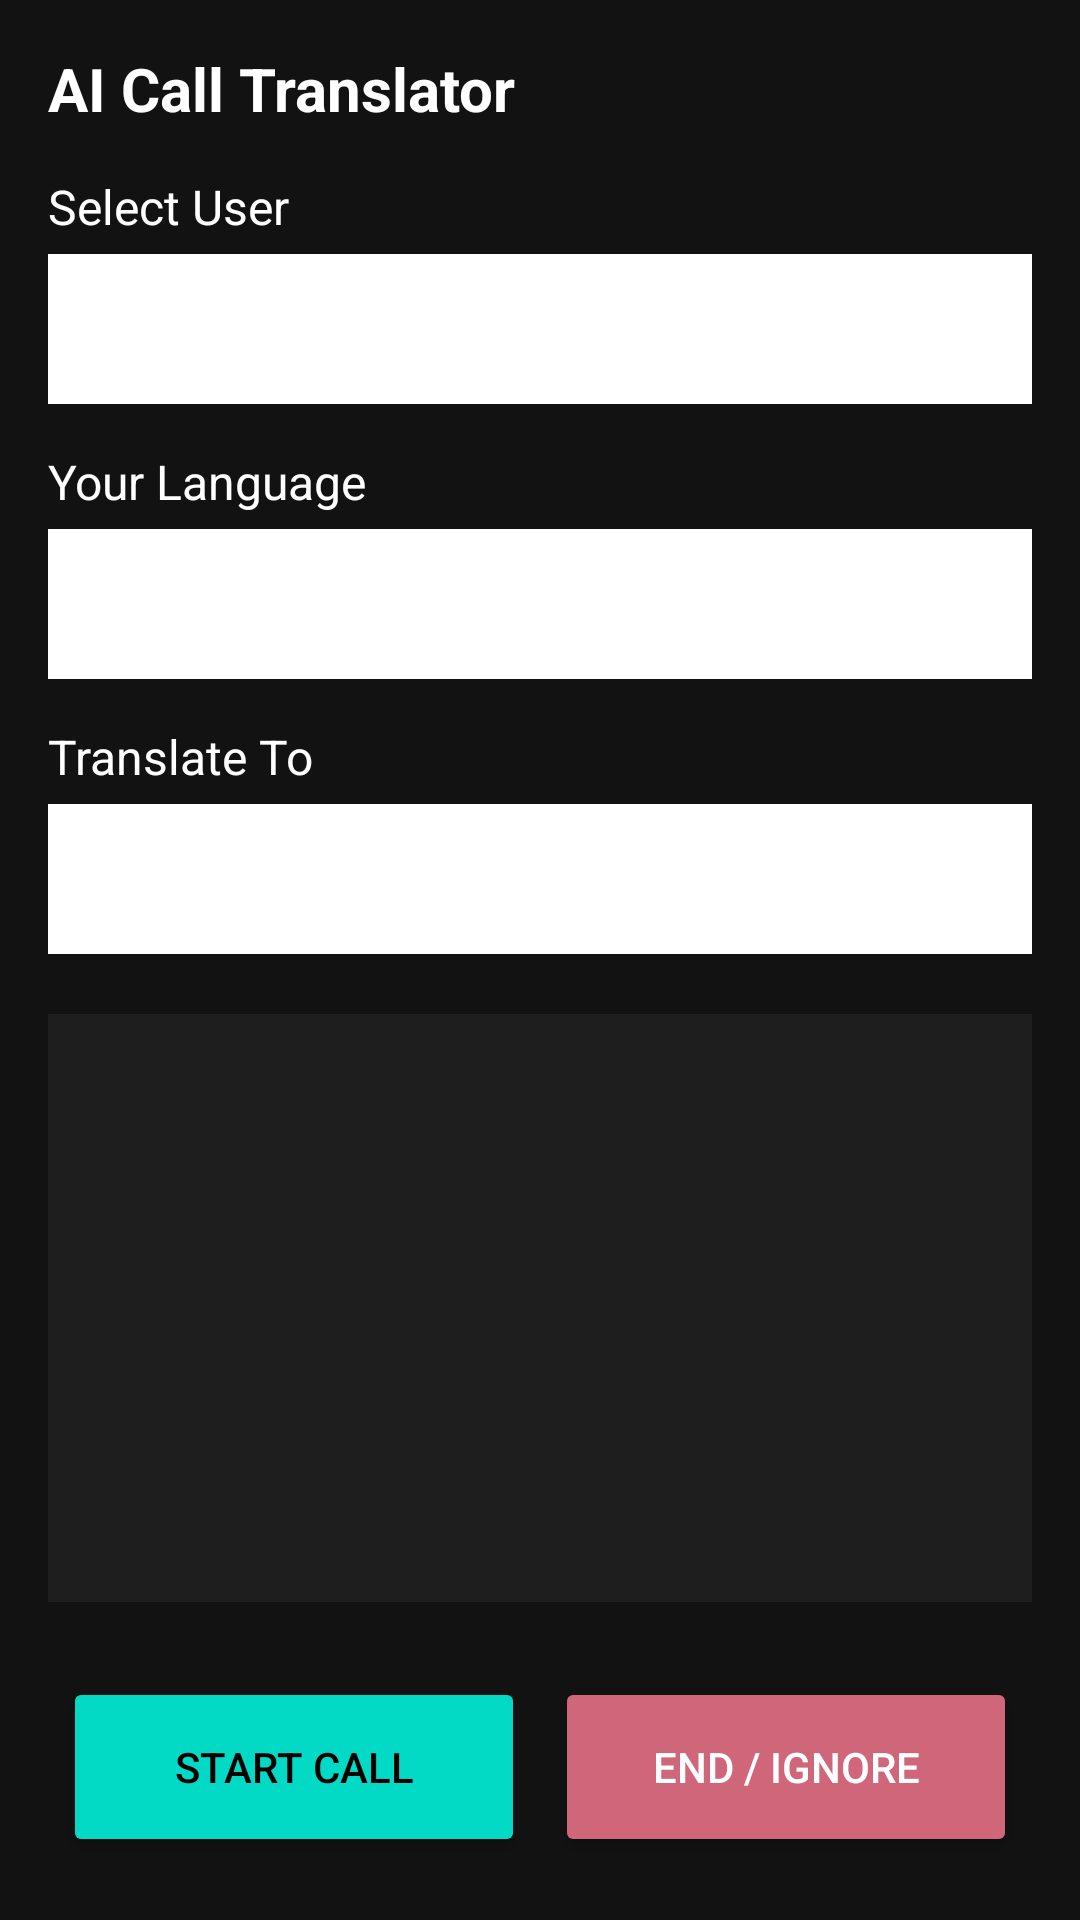

Reconstruct the res/layout file that produces this screen, plus the resources it refers to.
<!-- AndroidManifest.xml: application theme Theme.Call_Translator -->
<!-- res/layout/activity_main.xml -->
<?xml version="1.0" encoding="utf-8"?>
<androidx.constraintlayout.widget.ConstraintLayout
    xmlns:android="http://schemas.android.com/apk/res/android"
    xmlns:app="http://schemas.android.com/apk/res-auto"
    android:layout_width="match_parent"
    android:layout_height="match_parent"
    android:background="#121212"
    android:padding="16dp">

    <TextView
        android:id="@+id/tvCallStatus"
        android:layout_width="wrap_content"
        android:layout_height="wrap_content"
        android:text="AI Call Translator"
        android:textColor="#FFFFFF"
        android:textSize="20sp"
        android:textStyle="bold"
        app:layout_constraintTop_toTopOf="parent"
        app:layout_constraintStart_toStartOf="parent"/>

    
    <TextView
        android:id="@+id/tvSelectUser"
        android:layout_width="wrap_content"
        android:layout_height="wrap_content"
        android:text="Select User"
        android:textColor="#FFFFFF"
        android:textSize="16sp"
        android:layout_marginTop="15dp"
        app:layout_constraintTop_toBottomOf="@id/tvCallStatus"
        app:layout_constraintStart_toStartOf="parent"/>

    <Spinner
        android:id="@+id/spUser"
        android:layout_width="0dp"
        android:layout_height="50dp"
        android:background="#FFFFFF"
        android:layout_marginTop="5dp"
        app:layout_constraintTop_toBottomOf="@id/tvSelectUser"
        app:layout_constraintStart_toStartOf="parent"
        app:layout_constraintEnd_toEndOf="parent"/>

    
    <TextView
        android:id="@+id/tvUserLanguage"
        android:layout_width="wrap_content"
        android:layout_height="wrap_content"
        android:text="Your Language"
        android:textColor="#FFFFFF"
        android:textSize="16sp"
        android:layout_marginTop="15dp"
        app:layout_constraintTop_toBottomOf="@id/spUser"
        app:layout_constraintStart_toStartOf="parent"/>

    <Spinner
        android:id="@+id/spUserLanguage"
        android:layout_width="0dp"
        android:layout_height="50dp"
        android:background="#FFFFFF"
        android:layout_marginTop="5dp"
        app:layout_constraintTop_toBottomOf="@id/tvUserLanguage"
        app:layout_constraintStart_toStartOf="parent"
        app:layout_constraintEnd_toEndOf="parent"/>

    
    <TextView
        android:id="@+id/tvSelectLanguage"
        android:layout_width="wrap_content"
        android:layout_height="wrap_content"
        android:text="Translate To"
        android:textColor="#FFFFFF"
        android:textSize="16sp"
        android:layout_marginTop="15dp"
        app:layout_constraintTop_toBottomOf="@id/spUserLanguage"
        app:layout_constraintStart_toStartOf="parent"/>

    <Spinner
        android:id="@+id/spLanguage"
        android:layout_width="0dp"
        android:layout_height="50dp"
        android:background="#FFFFFF"
        android:layout_marginTop="5dp"
        app:layout_constraintTop_toBottomOf="@id/tvSelectLanguage"
        app:layout_constraintStart_toStartOf="parent"
        app:layout_constraintEnd_toEndOf="parent"/>

    <androidx.recyclerview.widget.RecyclerView
        android:id="@+id/recyclerMessages"
        android:layout_width="0dp"
        android:layout_height="0dp"
        android:layout_marginTop="20dp"
        android:layout_marginBottom="20dp"
        android:background="#1E1E1E"
        app:layout_constraintTop_toBottomOf="@id/spLanguage"
        app:layout_constraintBottom_toTopOf="@id/layoutControls"
        app:layout_constraintStart_toStartOf="parent"
        app:layout_constraintEnd_toEndOf="parent"/>

    <LinearLayout
        android:id="@+id/layoutControls"
        android:layout_width="match_parent"
        android:layout_height="wrap_content"
        android:orientation="horizontal"
        android:gravity="center"
        app:layout_constraintBottom_toBottomOf="parent">

        <Button
            android:id="@+id/btnStartCall"
            android:layout_width="0dp"
            android:layout_weight="1"
            android:layout_height="60dp"
            android:text="START CALL"
            android:backgroundTint="#03DAC6"
            android:textColor="#000000"
            android:layout_margin="5dp"/>

        <Button
            android:id="@+id/btnEndCall"
            android:layout_width="0dp"
            android:layout_weight="1"
            android:layout_height="60dp"
            android:text="END / IGNORE"
            android:backgroundTint="#CF6679"
            android:textColor="#FFFFFF"
            android:layout_margin="5dp"/>

    </LinearLayout>

</androidx.constraintlayout.widget.ConstraintLayout>
<!-- resources referenced by this layout -->
<resources>
  <style name="Theme.Call_Translator" parent="Base.Theme.Call_Translator" />
  <style name="Base.Theme.Call_Translator" parent="Theme.Material3.DayNight.NoActionBar">
          
          
      </style>
</resources>
